Labelled photos from "kaifeng-chrysanthemum-visual-classification-model", an image-classification folder in Remiiil1a/kaifeng-chrysanthemum-visual-classification-model. The possible labels are: 01 huangse pingban, 02 baise guanban, 03 lvse jiban, 04 fense pingban, 05 hongse qiuxing, 06 fuse feiwu, 07 huangse guanban, 08 fense chiban, 09 huangse qiuxing, 10 hongse sheban.

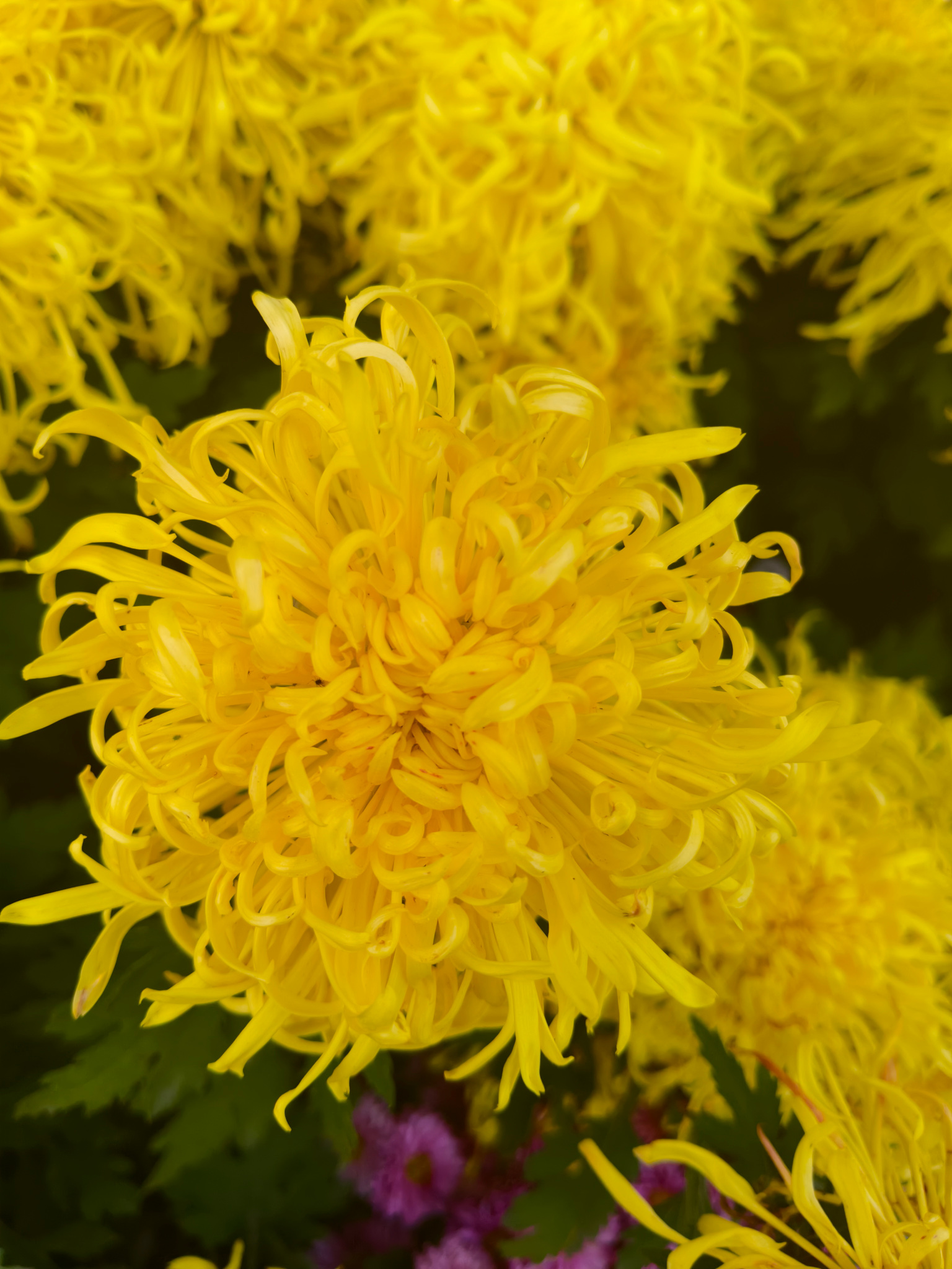
Label: 07 huangse guanban

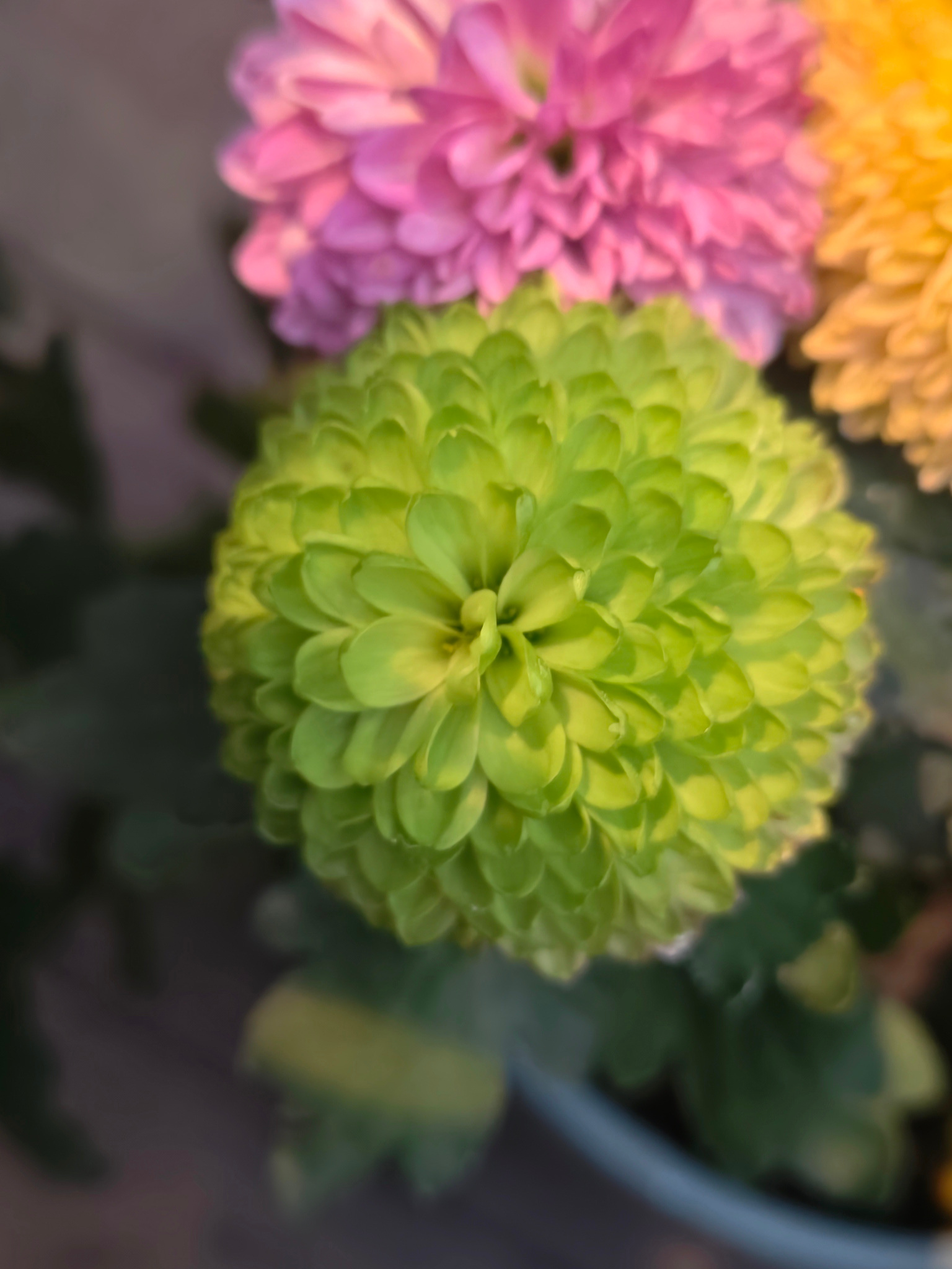
Label: 03 lvse jiban

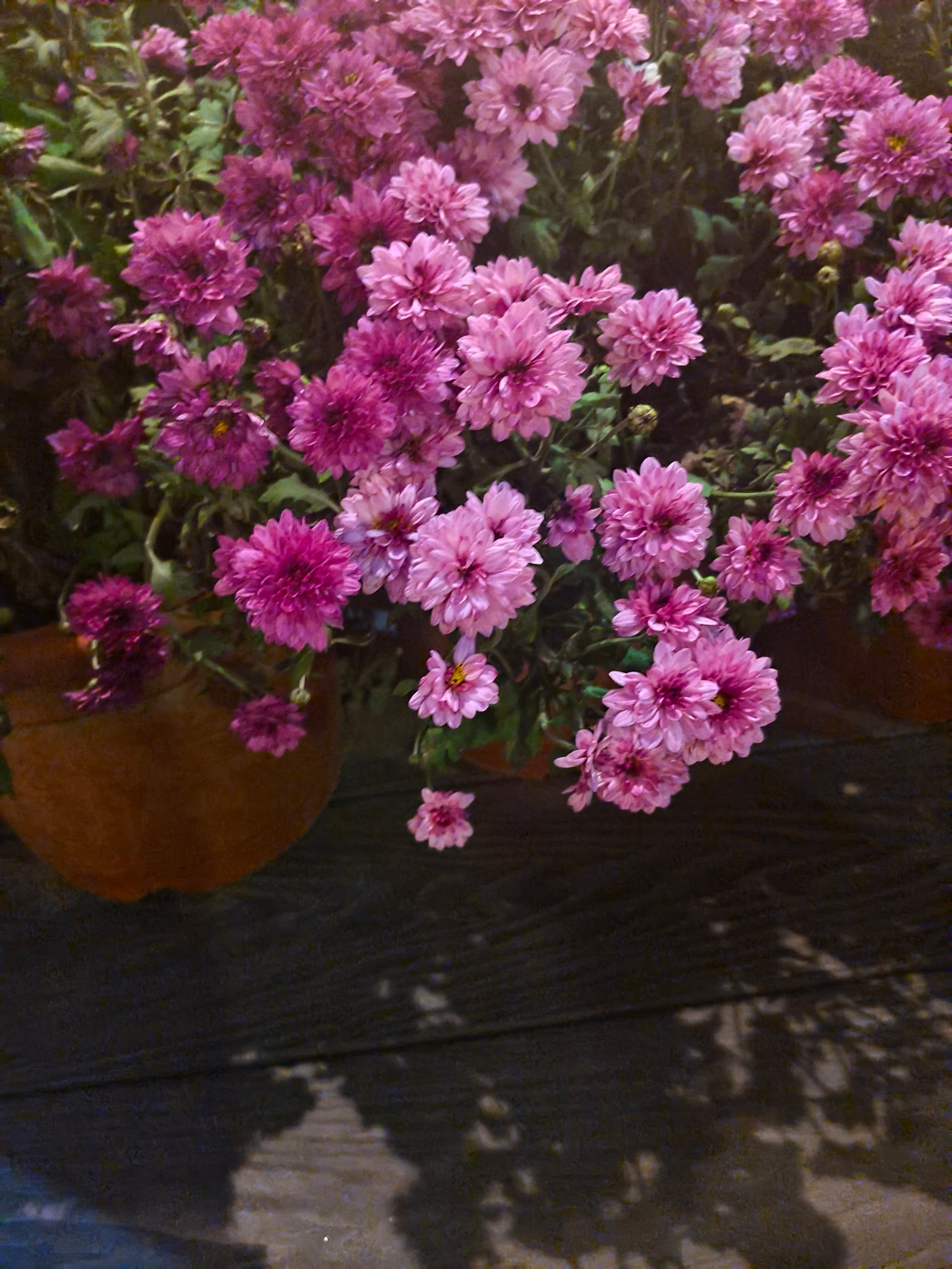
Label: 04 fense pingban

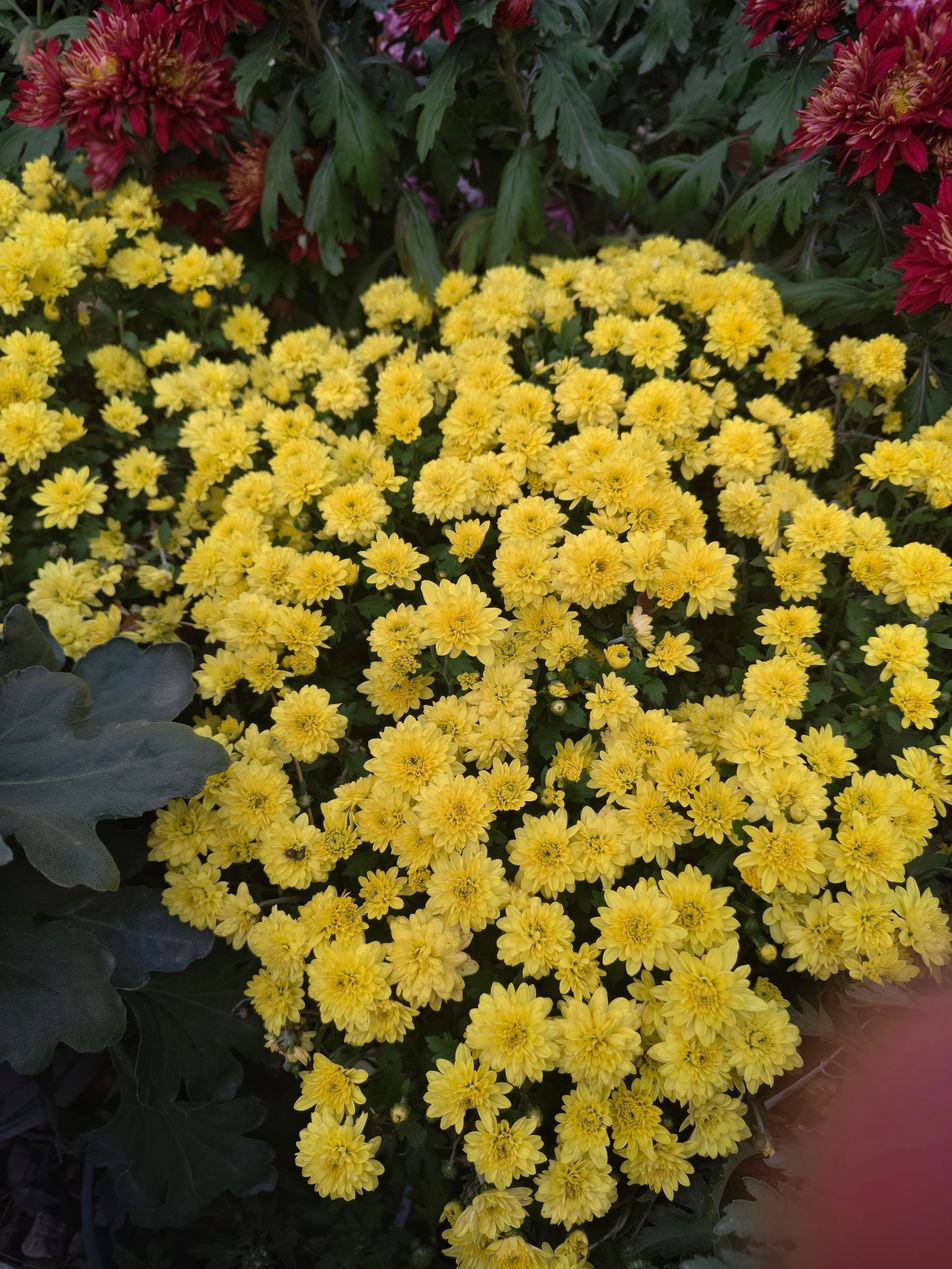
Label: 01 huangse pingban

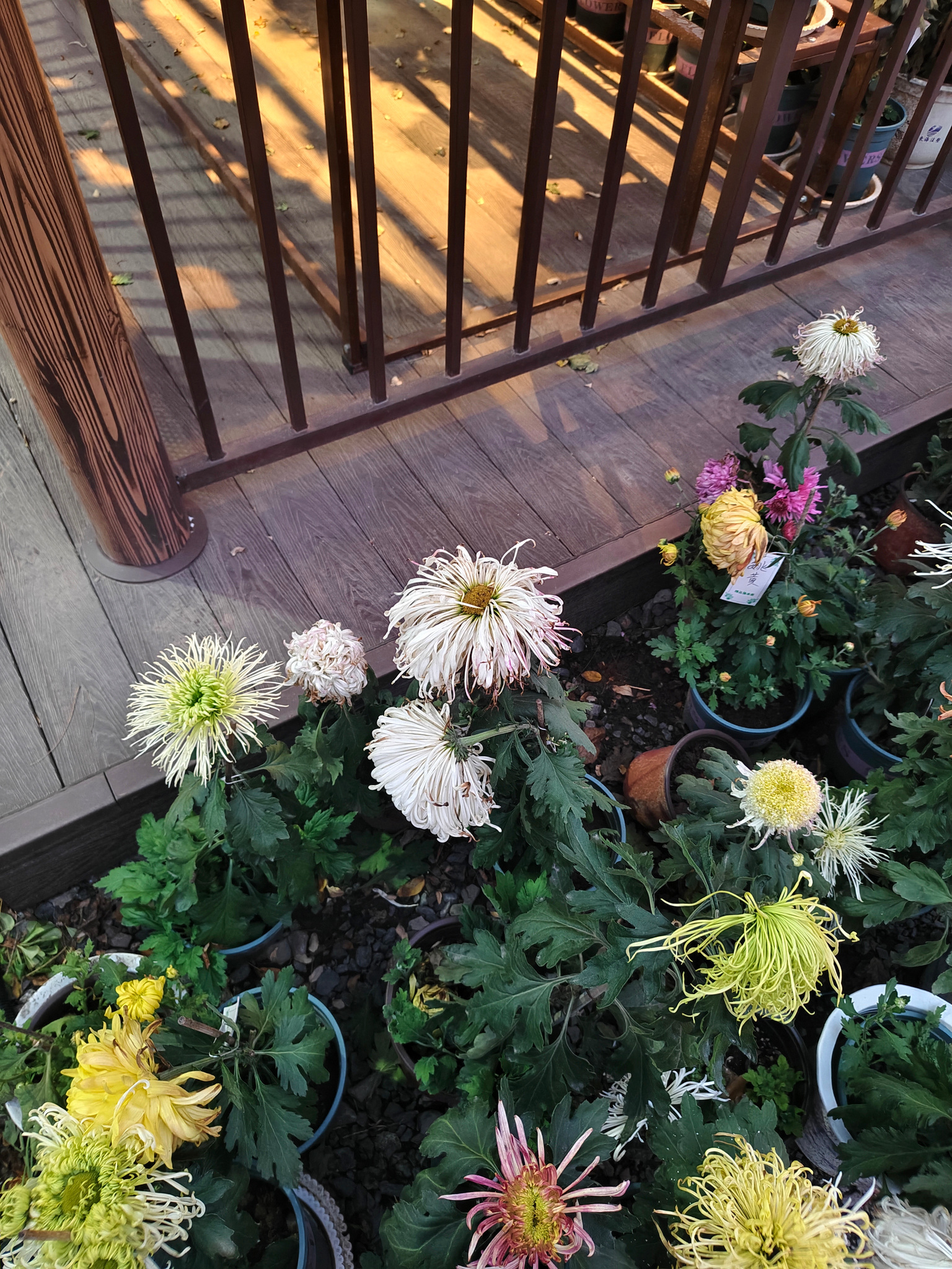
Label: 02 baise guanban

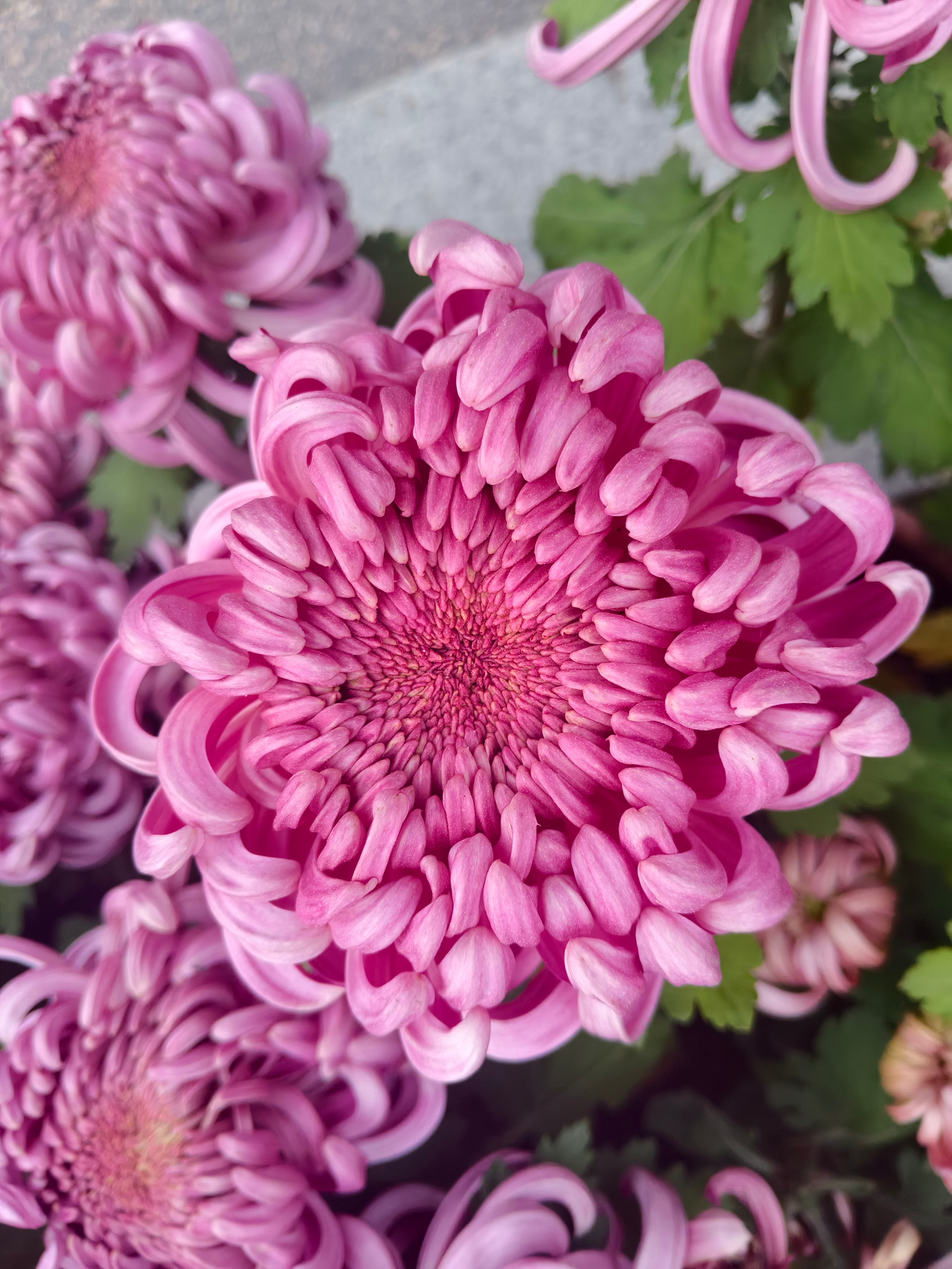
Label: 08 fense chiban
